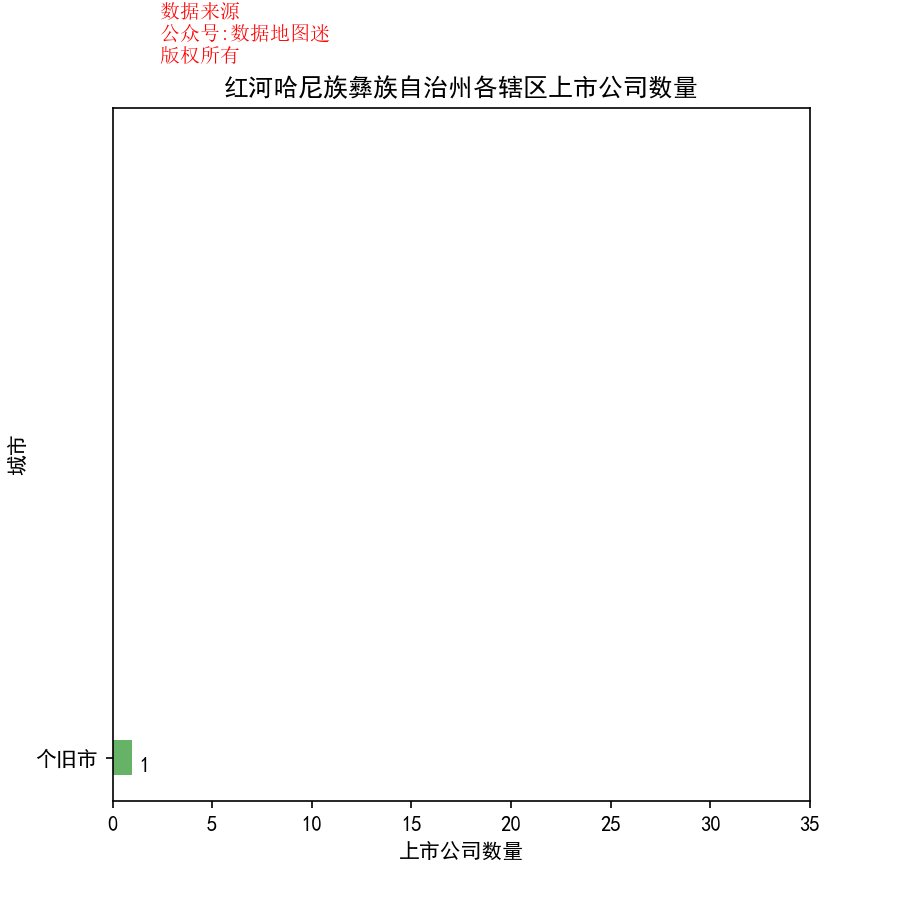

The data file committed next to this chart (first rows):
省, 市, 区县, 公司简称, 公司全名, 行业, 2017前3季度销售额(万）, 利润(万）, 利润率, 股票代码, 注册地址, 办公地址, 官网, 上市日期
云南省, 红河哈尼族彝族自治州, 个旧市, 锡业股份, 云南锡业股份有限公司, 有色金属, 2757953, 85446, 3.10%, 锡业股份(000960), 云南省昆明高新技术产业开发区, 云南省个旧市金湖东路121号, www.ytl.com.cn, 2000/2/21
